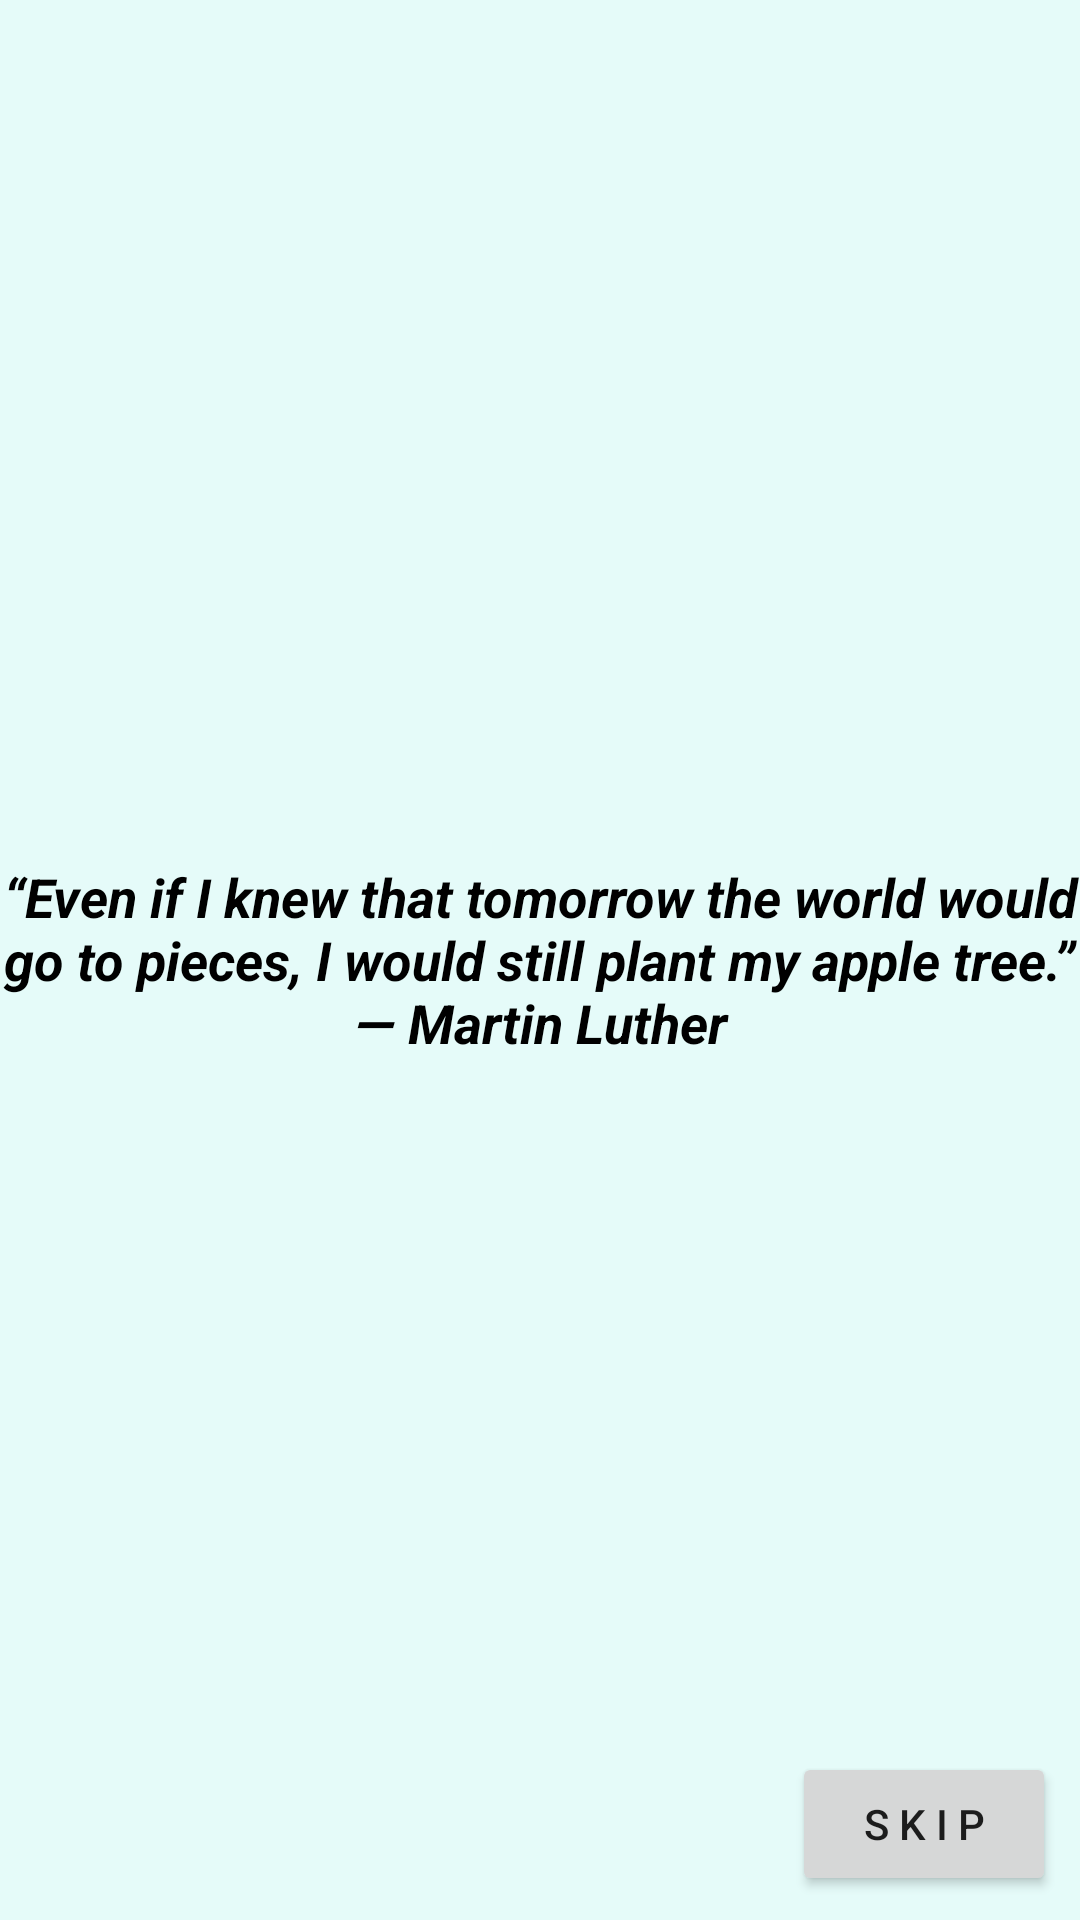

Reconstruct the res/layout file that produces this screen, plus the resources it refers to.
<!-- AndroidManifest.xml: application theme AppTheme -->
<!-- res/layout/fragment_ins1.xml -->
<?xml version="1.0" encoding="utf-8"?>
<FrameLayout xmlns:android="http://schemas.android.com/apk/res/android"
    xmlns:tools="http://schemas.android.com/tools"
    android:layout_width="match_parent"
    android:layout_height="match_parent"
    android:background="@color/back"
    tools:context=".ins1">

    
    <TextView
        android:textAppearance="?android:textAppearanceMedium"
        android:layout_width="match_parent"
        android:layout_height="wrap_content"
        android:text="@string/instruction1"
        android:gravity="center"
        android:textStyle="bold|italic"
        android:textColor="#000"
        android:layout_gravity="center"
        />


  

        <Button
        android:id="@+id/ins_complete1"
        android:layout_width="wrap_content"
        android:layout_height="wrap_content"
        android:text="S K I P"
        android:layout_gravity="right|bottom"
        android:layout_margin="8dp"/>




</FrameLayout>
<!-- resources referenced by this layout -->
<resources>
  <color name="back">#e5fbf9</color>
  <!-- drawable round (drawable) -->
  <?xml version="1.0" encoding="utf-8"?>
  <shape
      xmlns:android="http://schemas.android.com/apk/res/android"
      android:shape= "oval">
  
      <size
          android:width="10dp"
          android:height="10dp"
          />
  
      <solid
          android:color="@color/blue"
          />
  
  </shape>
  <!-- drawable round_white (drawable) -->
  <?xml version="1.0" encoding="utf-8"?>
  <shape
      xmlns:android="http://schemas.android.com/apk/res/android"
      android:shape= "oval" >
     <size
         android:width="10dp"
         android:height="10dp"
         />
  
      <solid
          android:color="#000"
          />
  
      <gradient
          android:endColor="#000"
          />
  
  
  </shape>
  <string name="instruction1">“Even if I knew that tomorrow the world would go to pieces, I would still plant my apple tree.”
  ―                               Martin Luther</string>
  <style name="AppTheme" parent="Base.Theme.AppCompat.Light.DarkActionBar">
          
          <item name="navigationViewStyle">@style/Widget.Design.NavigationView</item>
          <item name="coordinatorLayoutStyle">@style/Widget.Support.CoordinatorLayout</item>
          <item name="colorPrimary">@color/colorPrimary</item>
          <item name="colorPrimaryDark">@color/colorPrimaryDark</item>
          <item name="colorAccent">@color/colorAccent</item>
      </style>
  <color name="colorPrimary">#3F51B5</color>
  <color name="colorPrimaryDark">#303F9F</color>
  <color name="colorAccent">#FF4081</color>
</resources>
